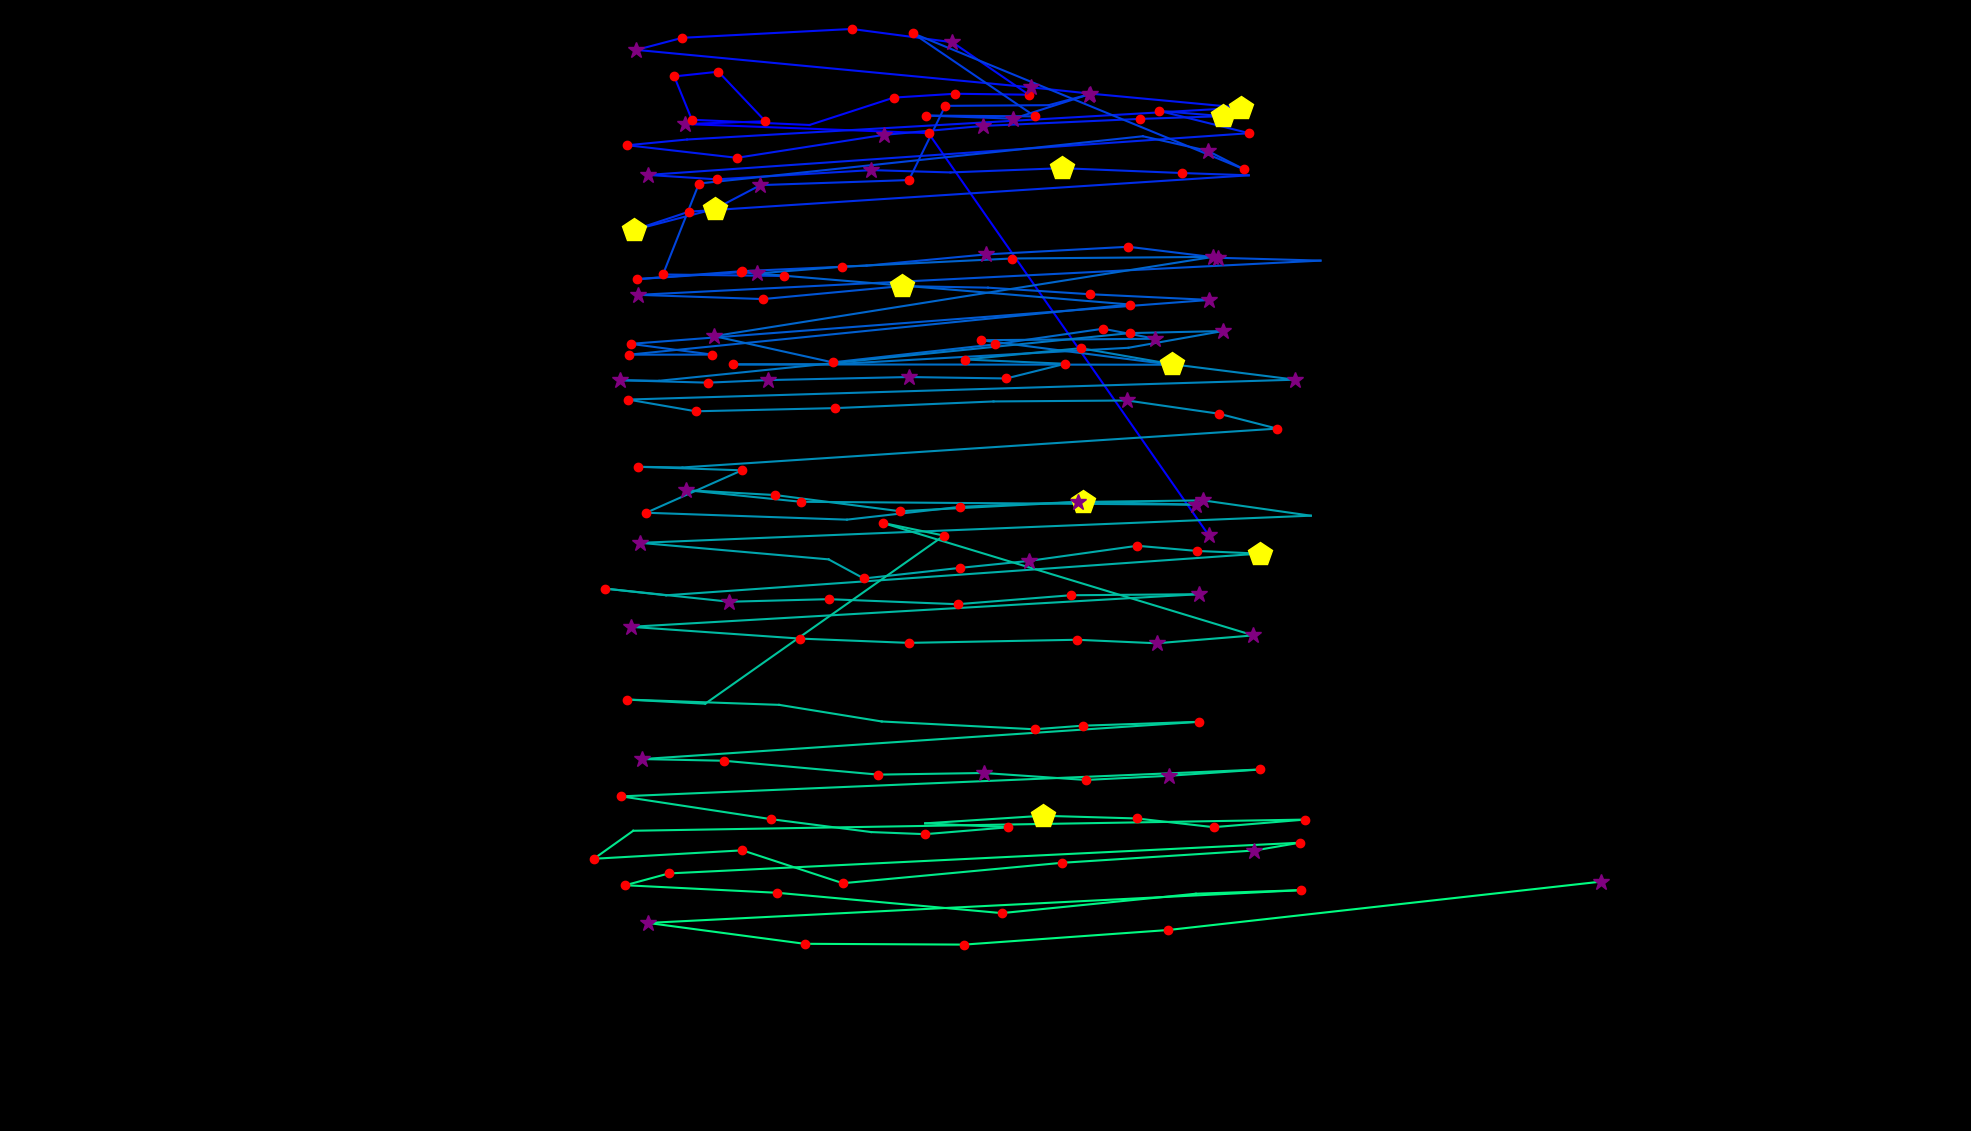

Values plotted in this chart, from the file beside it:
fixation_id, timestamp, avg_gaze_x, avg_gaze_y, duration
0.0, 132.6, 1570, 773.8, 289.2
1.0, 506.2, 1206, 1296, 120.5
2.0, 662.8, 889.1, 1308, 289.2
3.0, 976.2, 994, 1311, 204.9
4.0, 1217, 933, 1376, 192.8
5.0, 1434, 875.6, 1370, 204.9
6.0, 1663, 898.5, 1313, 132.6
7.0, 1916, 1051, 1307, 96.41
8.0, 2133, 1161, 1342, 180.8
9.0, 2338, 1241, 1347, 180.8
10.0, 2555, 1336, 1346, 132.6
11.0, 2712, 1237, 1414, 349.5
12.0, 3085, 1106, 1431, 120.5
13.0, 3278, 886.1, 1420, 120.5
14.0, 3423, 826.6, 1404, 265.1
15.0, 3748, 1340, 1355, 277.2
16.0, 4049, 1416, 1347, 253.1
17.0, 4339, 1612, 1329, 409.8
18.0, 4857, 892.3, 1288, 108.5
19.0, 4989, 814.9, 1280, 156.7
20.0, 5423, 957, 1264, 168.7
21.0, 5749, 1148, 1294, 349.5
22.0, 6146, 1277, 1305, 361.5
23.0, 6580, 1480, 1314, 168.7
24.0, 6785, 1588, 1318, 433.9
25.0, 7243, 1506, 1325, 156.7
26.0, 7532, 1622, 1296, 216.9
27.0, 7870, 841.4, 1242, 265.1
28.0, 8159, 931, 1236, 204.9
29.0, 8412, 1132, 1248, 253.1
30.0, 8713, 1234, 1245, 96.41
31.0, 8834, 1379, 1250, 530.3
32.0, 9424, 1535, 1244, 168.7
33.0, 9617, 1622, 1241, 96.41
34.0, 9810, 894.8, 1194, 132.6
35.0, 9967, 823.4, 1170, 494.1
36.0, 10485, 928.4, 1198, 470
37.0, 11099, 987.6, 1228, 253.1
38.0, 11449, 1180, 1235, 204.9
39.0, 11702, 1228, 1331, 241
40.0, 12003, 1362, 1332, 108.5
41.0, 12160, 1414, 1346, 301.3
42.0, 12509, 1316, 1315, 253.1
43.0, 12787, 1203, 1319, 204.9
44.0, 13088, 1344, 1318, 132.6
45.0, 13305, 1186, 1426, 156.7
46.0, 13727, 1615, 1249, 156.7
47.0, 13907, 1568, 1273, 253.1
48.0, 14185, 1484, 1292, 96.41
49.0, 14390, 907.8, 1230, 241
50.0, 14703, 861, 1112, 229
51.0, 14956, 1018, 1110, 180.8
52.0, 15161, 962.6, 1115, 132.6
53.0, 15366, 827.2, 1106, 180.8
54.0, 15595, 963.3, 1117, 204.9
55.0, 15872, 1125, 1124, 108.5
56.0, 16004, 1281, 1138, 265.1
57.0, 16306, 1465, 1148, 132.6
58.0, 16474, 1582, 1134, 373.6
59.0, 16896, 1715, 1130, 96.41
... 124 more rows
